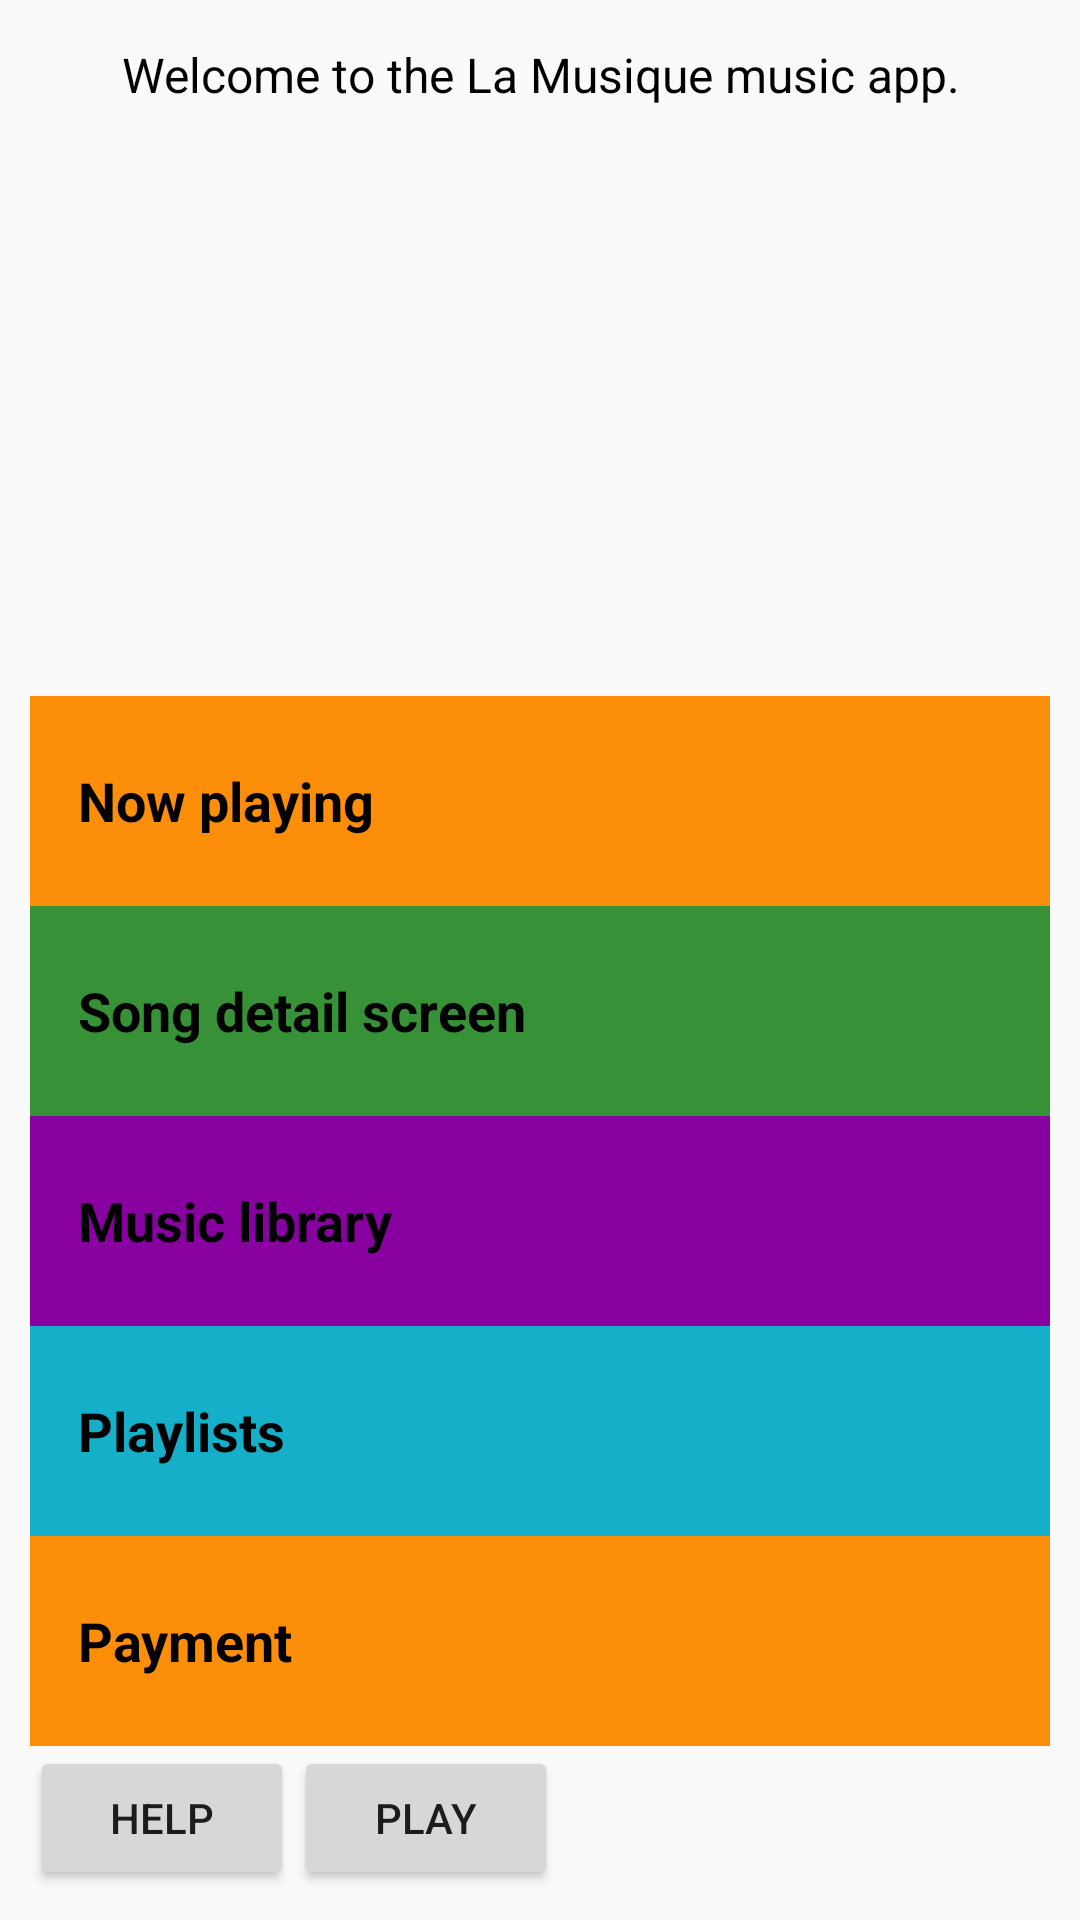

This screen was rendered from an Android layout file. Write that file and the resources it references.
<!-- AndroidManifest.xml: application theme AppTheme -->
<!-- res/layout/activity_main.xml -->
<?xml version="1.0" encoding="utf-8"?>
<LinearLayout xmlns:android="http://schemas.android.com/apk/res/android"
    xmlns:tools="http://schemas.android.com/tools"
    android:layout_width="match_parent"
    android:layout_height="wrap_content"
    android:orientation="vertical"
    android:padding="10dp"
    tools:context="com.example.android.lamusique.MainActivity">

    <TextView
        style="@style/MenuStyle"
        android:layout_width="match_parent"
        android:layout_height="wrap_content"
        android:text="Welcome to the La Musique music app." />

    <TextView
        android:id="@+id/nowPlaying"
        style="@style/CategoryStyle"
        android:background="@color/text1"
        android:text="@string/text1" />

    <TextView
        android:id="@+id/songDetail"
        style="@style/CategoryStyle"
        android:background="@color/text2"
        android:text="@string/text2" />

    <TextView
        android:id="@+id/musicLibrary"
        style="@style/CategoryStyle"
        android:background="@color/text3"
        android:text="@string/text3" />

    <TextView
        android:id="@+id/playLists"
        style="@style/CategoryStyle"
        android:background="@color/text4"
        android:text="@string/text4" />

    <TextView
        android:id="@+id/payment"
        style="@style/CategoryStyle"
        android:background="@color/text5"
        android:text="@string/text5" />

    <LinearLayout
        android:layout_width="wrap_content"
        android:layout_height="wrap_content">

        <Button
            android:layout_width="wrap_content"
            android:layout_height="wrap_content"
            android:onClick="browser"
            android:text="help" />

        <Button
            android:layout_width="wrap_content"
            android:layout_height="wrap_content"
            android:onClick="play"
            android:text="play" />


    </LinearLayout>
</LinearLayout>
<!-- resources referenced by this layout -->
<resources>
  <color name="text1">#FD8E09</color>
  <color name="text2">#379237</color>
  <color name="text3">#8800A0</color>
  <color name="text4">#16AFCA</color>
  <color name="text5">#FD8E09</color>
  <string name="text1">Now playing</string>
  <string name="text2">Song detail screen</string>
  <string name="text3">Music library</string>
  <string name="text4">Playlists</string>
  <string name="text5">Payment</string>
  <style name="CategoryStyle">
          <item name="android:layout_width">match_parent</item>
          <item name="android:layout_height">70dp</item>
          <item name="android:gravity">center_vertical</item>
          <item name="android:padding">16dp</item>
          <item name="android:textColor">@android:color/black</item>
          <item name="android:textStyle">bold</item>
          <item name="android:textAppearance">?android:textAppearanceMedium</item>
      </style>
  <style name="MenuStyle">
          <item name="android:layout_width">wrap_content</item>
          <item name="android:layout_height">wrap_content</item>
          <item name="android:gravity">center_horizontal</item>
          <item name="android:textColor">@android:color/black</item>
          <item name="android:layout_weight">1</item>
          <item name="android:padding">4dp</item>
          <item name="android:textSize">16sp</item>
      </style>
  <style name="AppTheme" parent="Theme.AppCompat.Light.DarkActionBar">
          
          <item name="colorPrimary">@color/colorPrimary</item>
          <item name="colorPrimaryDark">@color/colorPrimaryDark</item>
          <item name="colorAccent">@color/colorAccent</item>
      </style>
  <color name="colorPrimary">#3F51B5</color>
  <color name="colorPrimaryDark">#303F9F</color>
  <color name="colorAccent">#FF4081</color>
</resources>
